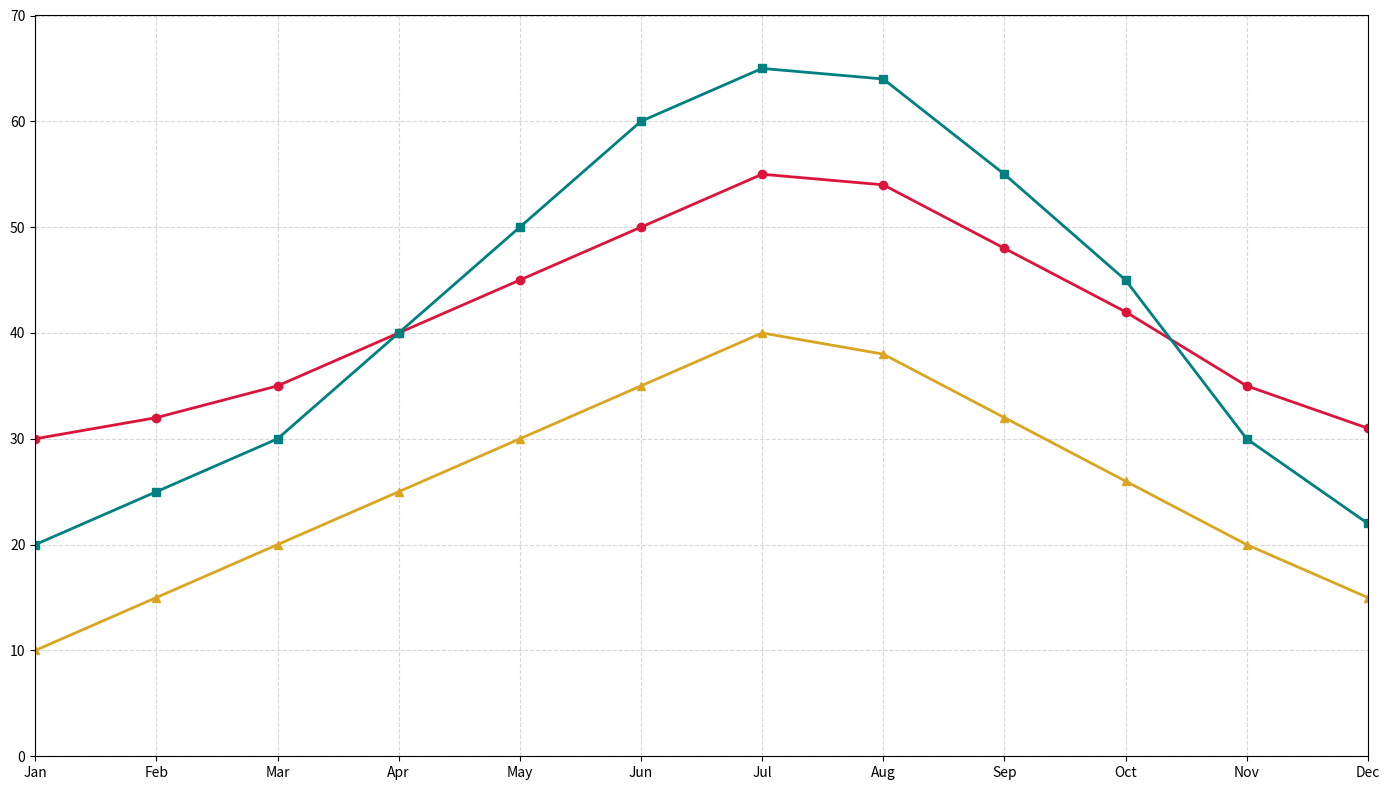

Recreate this plot in Python.
import matplotlib.pyplot as plt
import numpy as np

months = np.arange(1, 13)
city_alpha_temp = np.array([30, 32, 35, 40, 45, 50, 55, 54, 48, 42, 35, 31])
city_bravo_temp = np.array([20, 25, 30, 40, 50, 60, 65, 64, 55, 45, 30, 22])
city_charlie_temp = np.array([10, 15, 20, 25, 30, 35, 40, 38, 32, 26, 20, 15])

plt.figure(figsize=(14, 8))

plt.plot(months, city_alpha_temp, marker='o', color='crimson', linewidth=2)
plt.plot(months, city_bravo_temp, marker='s', color='teal', linewidth=2)
plt.plot(months, city_charlie_temp, marker='^', color='goldenrod', linewidth=2)

plt.grid(True, linestyle='--', alpha=0.5)

plt.ylim(0, 70)
plt.xlim(1, 12)

plt.xticks(months, ['Jan', 'Feb', 'Mar', 'Apr', 'May', 'Jun', 'Jul', 'Aug', 'Sep', 'Oct', 'Nov', 'Dec'])

plt.tight_layout()

plt.show()
